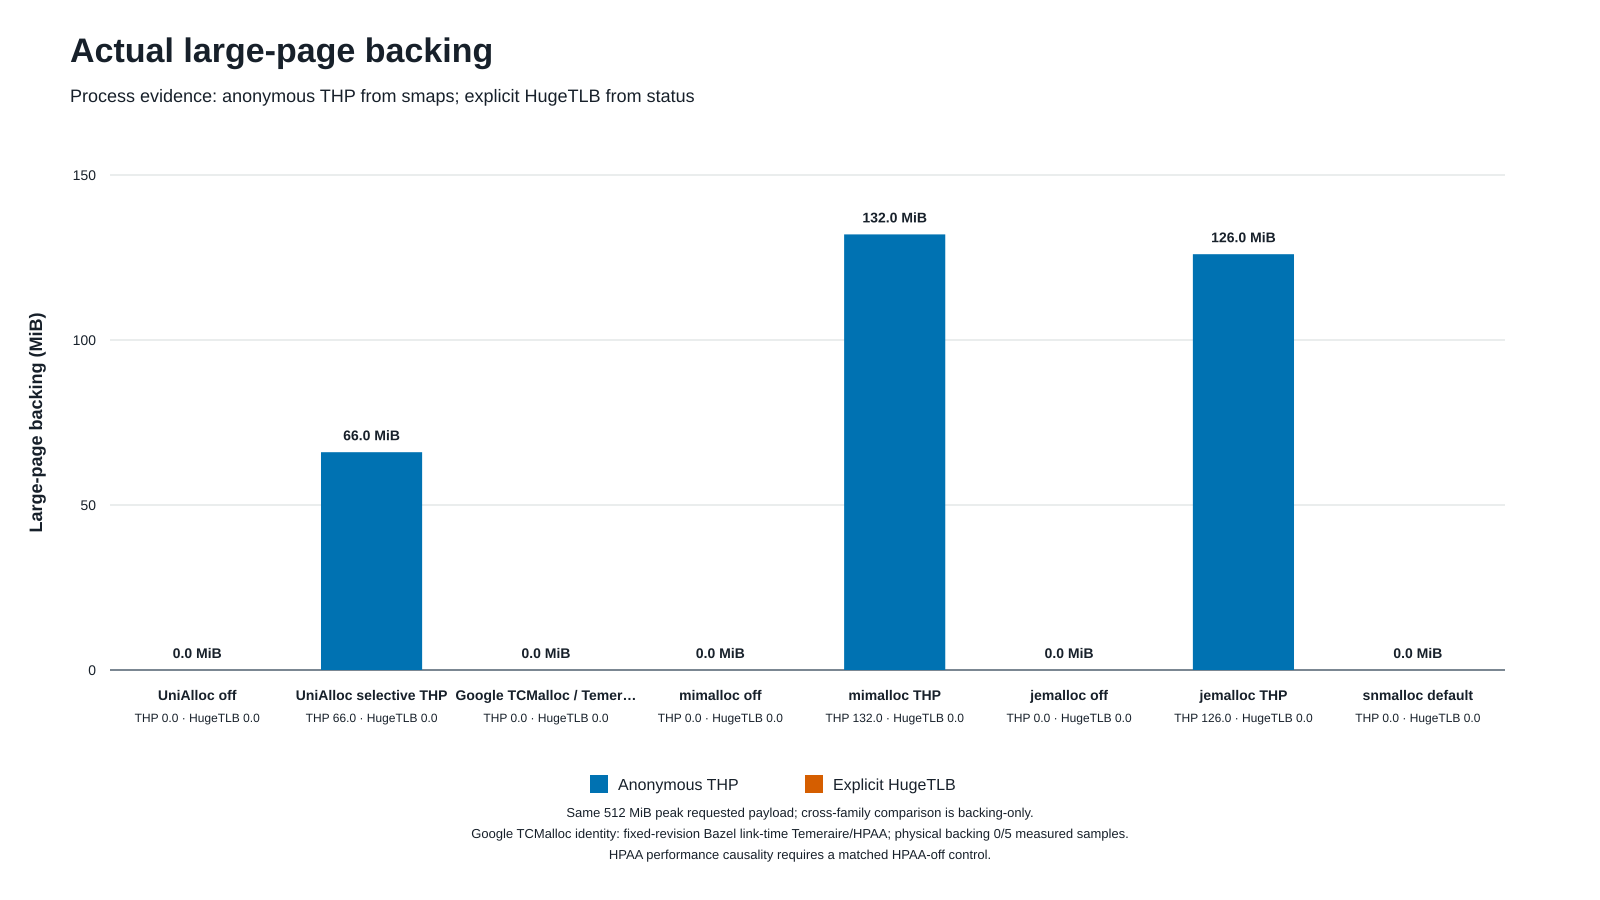

The data file committed next to this chart (first rows):
label, anon_thp_mib, hugetlb_mib
UniAlloc off, 0.0, 0.0
UniAlloc selective THP, 66.0, 0.0
Google TCMalloc / Temeraire, 0.0, 0.0
mimalloc off, 0.0, 0.0
mimalloc THP, 132.0, 0.0
jemalloc off, 0.0, 0.0
jemalloc THP, 126.0, 0.0
snmalloc default, 0.0, 0.0
